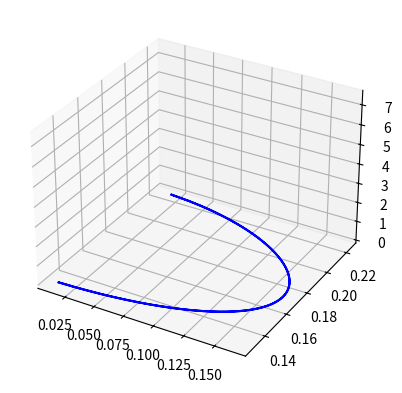

The script that saved this image:
import numpy as np
from mpl_toolkits import mplot3d
import matplotlib.pyplot as plt
fig = plt.figure()
ax = plt.axes(projection='3d')
delta=0.2#0.2581988897471611
alpha=1
delta_light=0.2
gamma_light=0.4
gamma=0.1#0.11547005383792516
y=np.arange(-1000,1000,0.001)
B_2_abs=np.sqrt(gamma**2/4/alpha**2/y**2)
b_abs=np.sqrt(delta/alpha-3*gamma**2/4/alpha**2/y**2-y**2)
p_1=(delta-delta_light)*y-gamma**2/alpha/y
p_2=gamma**3/alpha**2/y**3+2*gamma*y -gamma/2/alpha/y*(3*delta-delta_light)
p_abs=np.sqrt(p_1**2+p_2**2)
ax.plot3D(b_abs,B_2_abs,p_abs, 'blue')
plt.show()